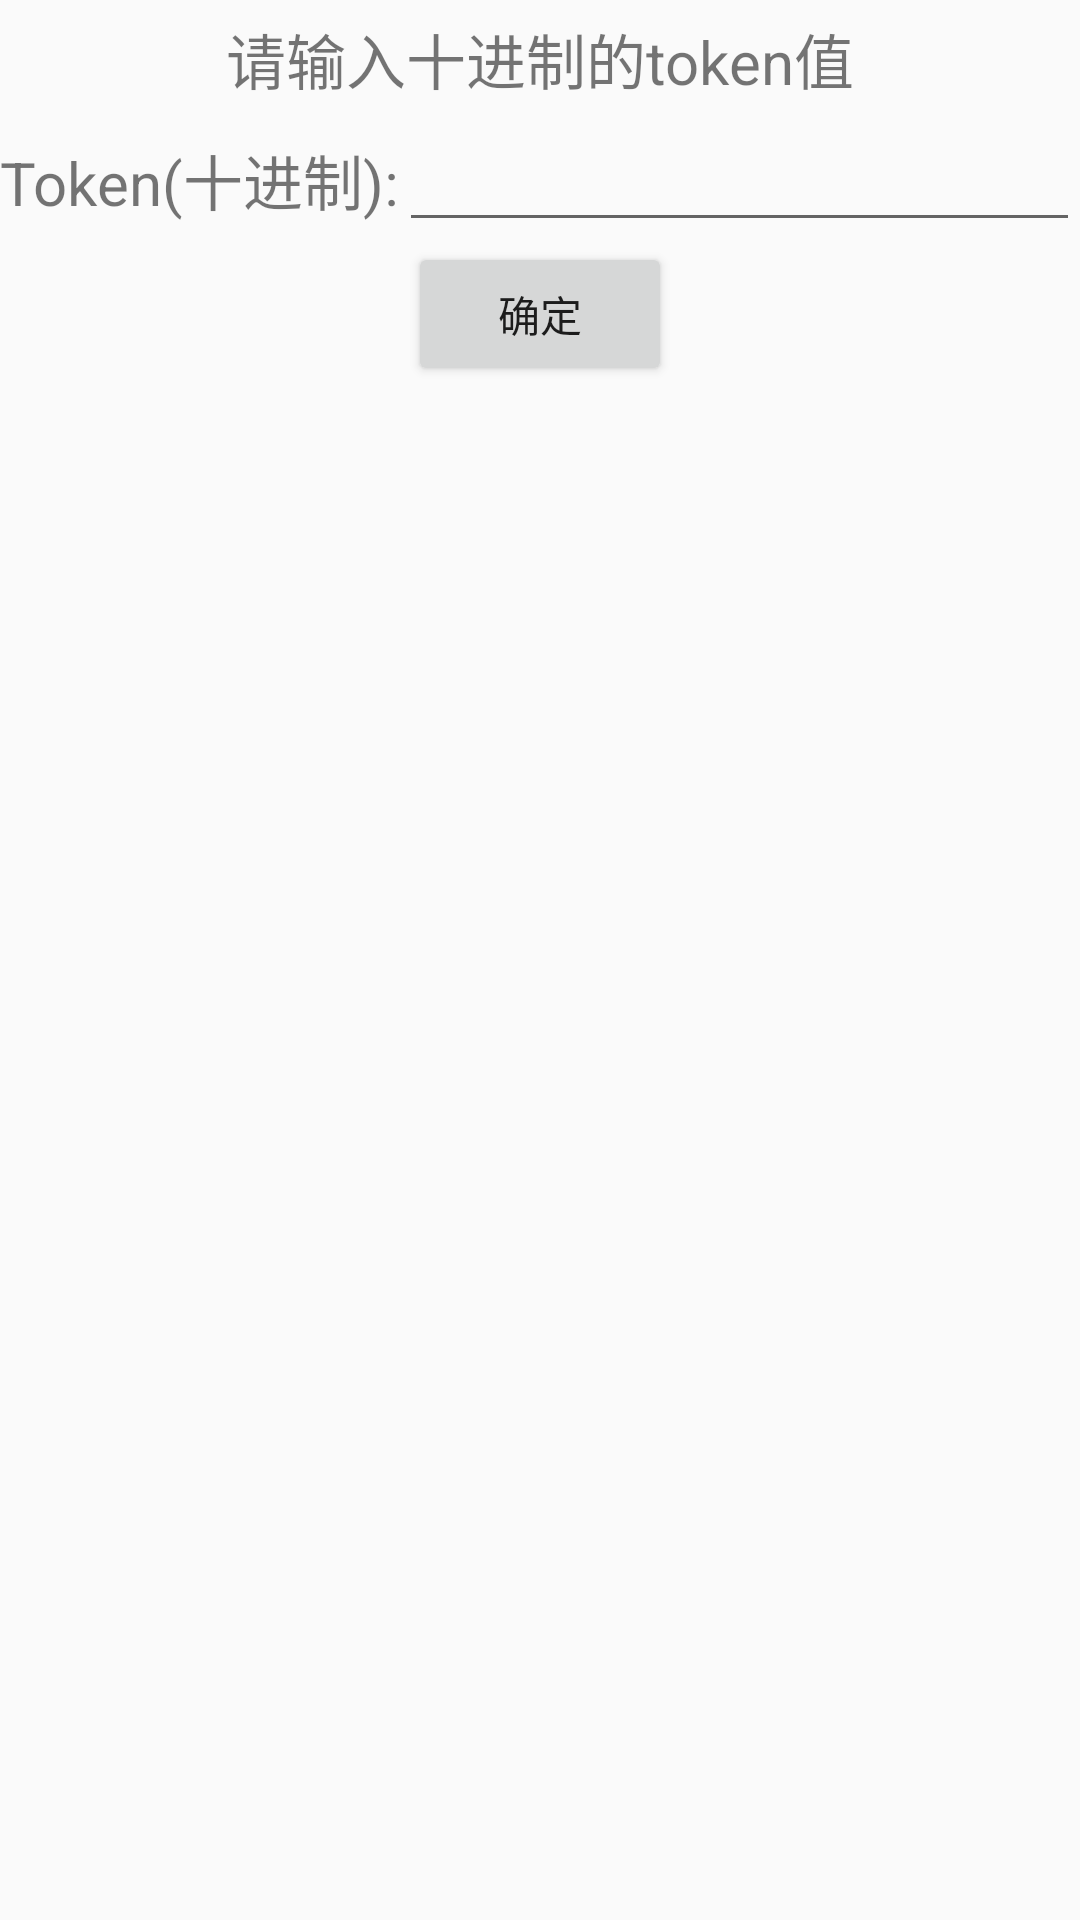

Here is an Android app screen rendered from its layout file. Give the layout XML and the strings, colors and styles it references.
<!-- AndroidManifest.xml: application theme AppTheme -->
<!-- res/layout/custom_content.xml -->
<?xml version="1.0" encoding="utf-8"?>
<LinearLayout xmlns:android="http://schemas.android.com/apk/res/android"
              android:orientation="vertical"
              android:layout_width="match_parent"
              android:layout_height="match_parent">
    <TextView android:layout_width="wrap_content"
              android:layout_height="wrap_content"
              android:textSize="20sp"
              android:text="请输入十进制的token值"
              android:layout_margin="5dp"
              android:layout_gravity="center_horizontal"/>
    <LinearLayout android:layout_width="match_parent"
                  android:layout_height="wrap_content">
        <TextView android:layout_width="wrap_content"
                  android:layout_height="wrap_content"
                  android:textSize="20sp"
                  android:layout_gravity="center_vertical"
                  android:text="Token(十进制):"/>
        <EditText
                android:id="@+id/customdialog_content_ed"
                android:layout_width="match_parent"
                android:layout_height="wrap_content"
                android:singleLine="true"
                android:inputType="number"
                android:ems="7"
        />
    </LinearLayout>
    <Button
            android:id="@+id/customdialog_content_confirm_btn"
            android:layout_width="wrap_content"
            android:layout_height="wrap_content"
            android:layout_gravity="center_horizontal"
            android:text="确定"/>

</LinearLayout>
<!-- resources referenced by this layout -->
<resources>
  <style name="AppTheme" parent="Theme.AppCompat.Light.DarkActionBar">
          
          <item name="colorPrimary">@color/colorPrimary</item>
          <item name="colorPrimaryDark">@color/colorPrimaryDark</item>
          <item name="colorAccent">@color/colorAccent</item>
      </style>
  <!-- not gathered from this repository: default colours our renderer supplied (Android Studio template values) -->
  <color name="colorPrimary">#FF6200EE</color>
  <color name="colorPrimaryDark">#FF3700B3</color>
  <color name="colorAccent">#FF03DAC5</color>
</resources>
